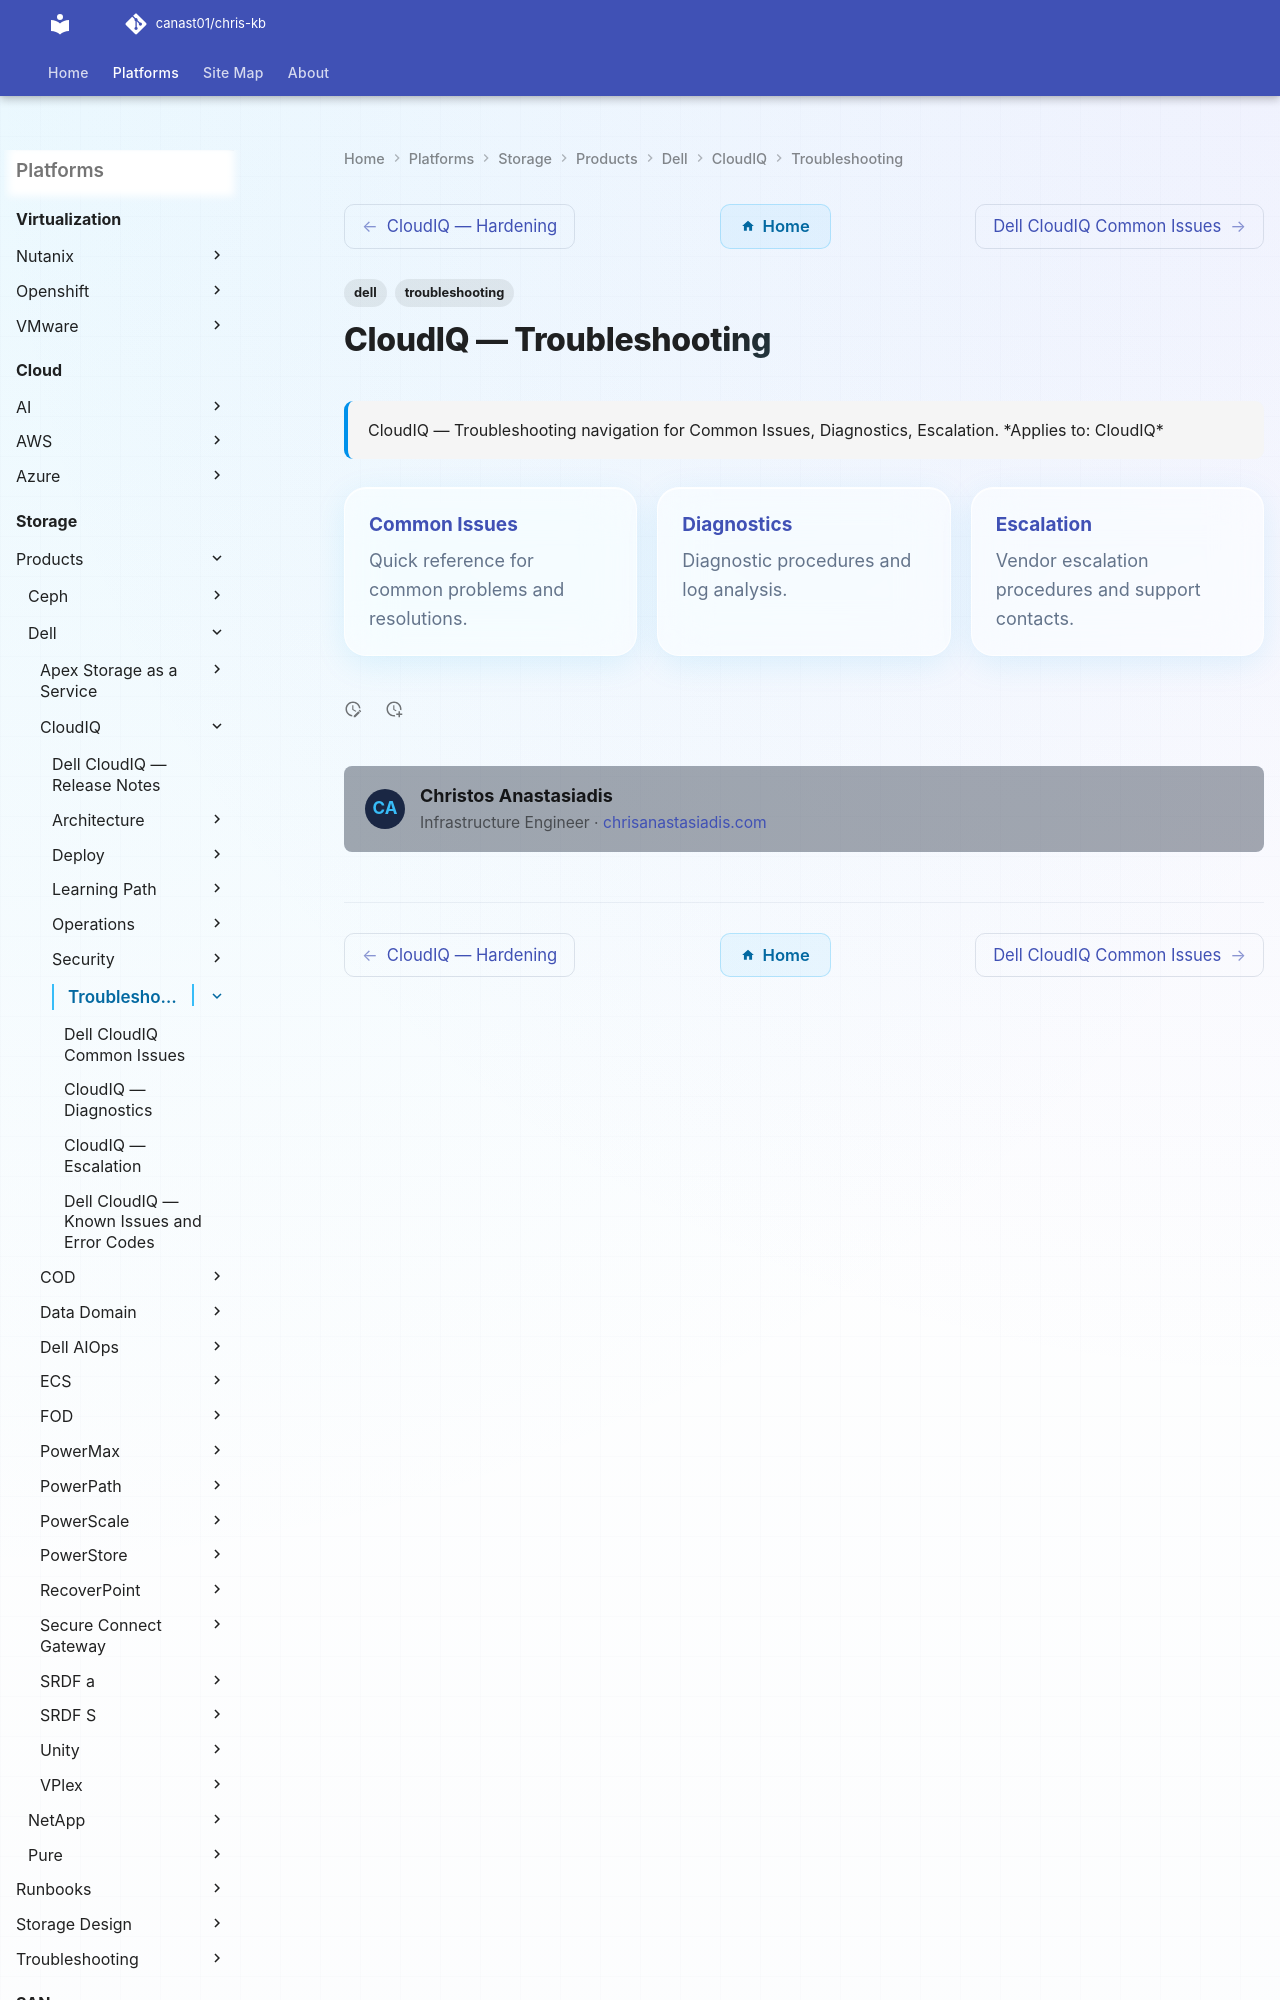

repository: canast01/chris-kb · page: storage/products/dell/cloudiq/troubleshooting/index.html · generator: mkdocs

---
tags:
  - dell
  - troubleshooting
search:
  boost: 1.5
description: "CloudIQ — Troubleshooting navigation for Common Issues, Diagnostics, Escalation."
---
# CloudIQ — Troubleshooting

<div class="kb-summary">
CloudIQ — Troubleshooting navigation for Common Issues, Diagnostics, Escalation.
